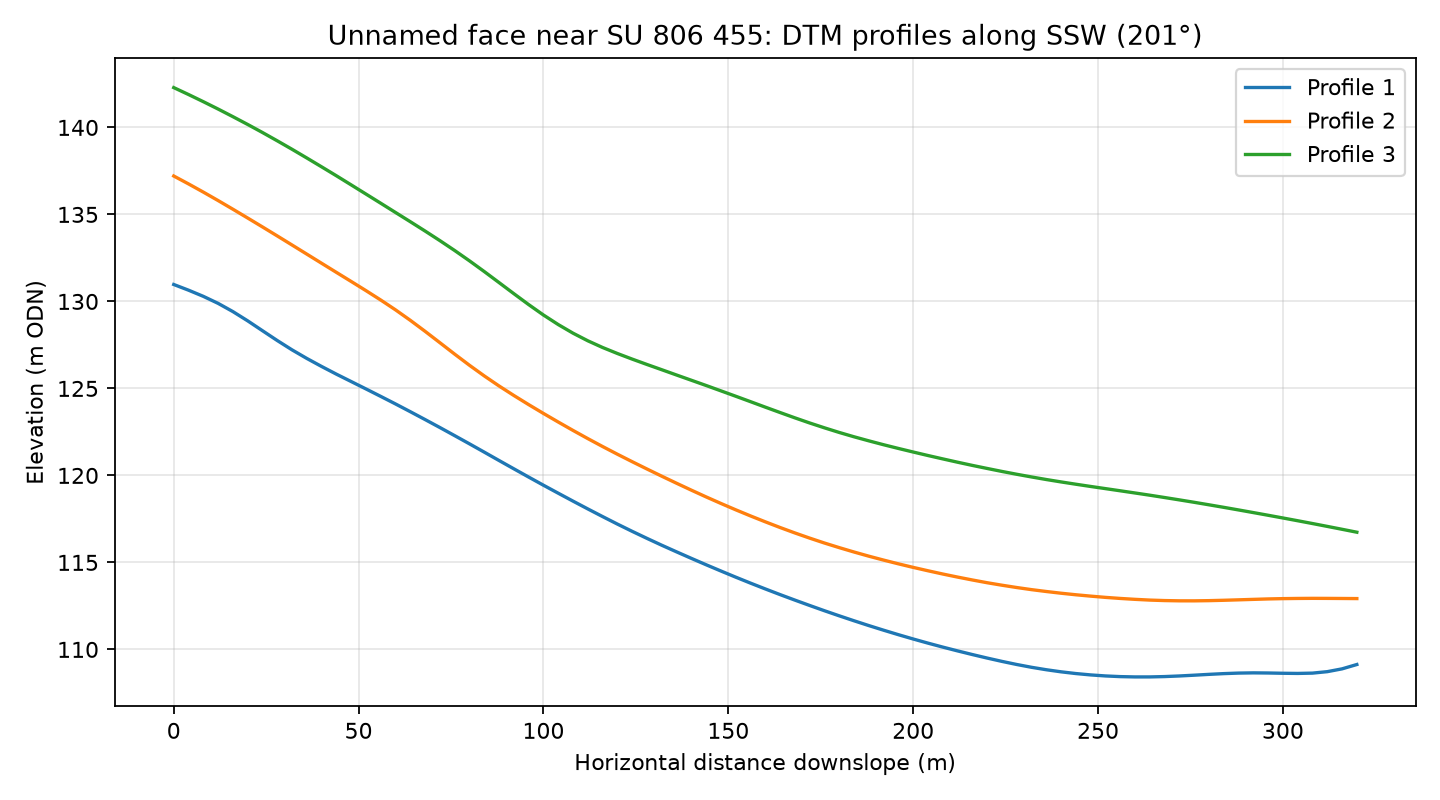

Source data for this figure (header and first rows):
profile, distance_m, elevation_m
1, 0.0, 131
1, 4.0, 130.6
1, 8.0, 130.3
1, 12.0, 129.9
1, 16.0, 129.4
1, 20.0, 128.9
1, 24.0, 128.3
1, 28.0, 127.8
1, 32.0, 127.2
1, 36.0, 126.7
1, 40.0, 126.3
1, 44.0, 125.8
1, 48.0, 125.4
1, 52.0, 125
1, 56.0, 124.5
1, 60.0, 124.1
1, 64.0, 123.7
1, 68.0, 123.2
1, 72.0, 122.8
1, 76.0, 122.3
1, 80.0, 121.8
1, 84.0, 121.3
1, 88.0, 120.9
1, 92.0, 120.4
1, 96.0, 119.9
1, 100.0, 119.4
1, 104.0, 119
1, 108.0, 118.5
1, 112.0, 118.1
1, 116.0, 117.6
1, 120.0, 117.2
1, 124.0, 116.8
1, 128.0, 116.4
1, 132.0, 116
1, 136.0, 115.6
1, 140.0, 115.2
1, 144.0, 114.9
1, 148.0, 114.5
1, 152.0, 114.2
1, 156.0, 113.8
1, 160.0, 113.5
1, 164.0, 113.2
1, 168.0, 112.8
1, 172.0, 112.5
1, 176.0, 112.2
1, 180.0, 111.9
1, 184.0, 111.6
1, 188.0, 111.4
1, 192.0, 111.1
1, 196.0, 110.8
1, 200.0, 110.6
1, 204.0, 110.4
1, 208.0, 110.1
1, 212.0, 109.9
1, 216.0, 109.7
1, 220.0, 109.5
1, 224.0, 109.3
1, 228.0, 109.1
1, 232.0, 109
1, 236.0, 108.8
... 183 more rows
